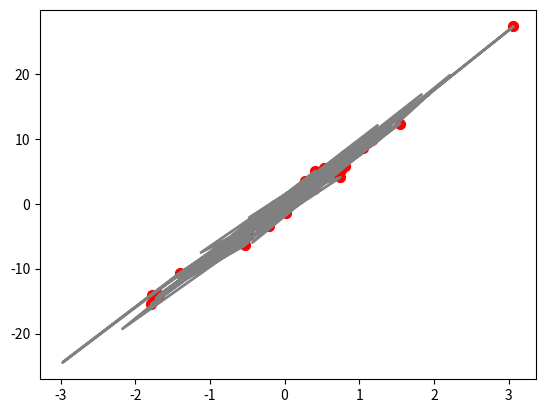

This figure's Python source: (Note: this script raises an exception after producing the figure.)
import numpy as np
import pandas as pd 
import seaborn as sns
import matplotlib.pyplot as plt
       

# #Perro se come la tarea random
#aka missing completly at random
N = 100 #Estos 3 usan el signo "<-" en vez del "=
S = np.random.normal(size=N) 
H = np.random.normal(loc=8.5*S, size=N) 

#El perro se come el 50% de la tarea at random
D = np.random.binomial(n=1, p=0.5, size=N)
Hstar = H.copy()
Hstar[D==1] = np.nan

plt.plot(S, H, color='gray', linewidth=2)
plt.scatter(S, Hstar, color='red', s=50)
plt.show()

#Perro se come la tarea random
#NONELINEAR WITH CEILING EFFECT
N = 100 #Estos 3 usan el signo "<-" en vez del "=
S = np.random.normal(size=N)  
H = np.random.normal(loc=0, scale=(1-np.exp(-0.7*S)), size=N) 

#El perro se come el 100% de la tarea con S>0
D = rbern(N,ifelse(S>0,1,0))
D = np.random.binomial(n=1, p=np.where(S > 0, 1, 0), size=N)

Hstar = H.copy()
Hstar[D==1] = np.nan 

plt.plot(S, H, c="gray", alpha=0.8, linewidth=2) 
plt.scatter(S, Hstar, c="red", linewidth=3)  #col=2
plt.show()  








